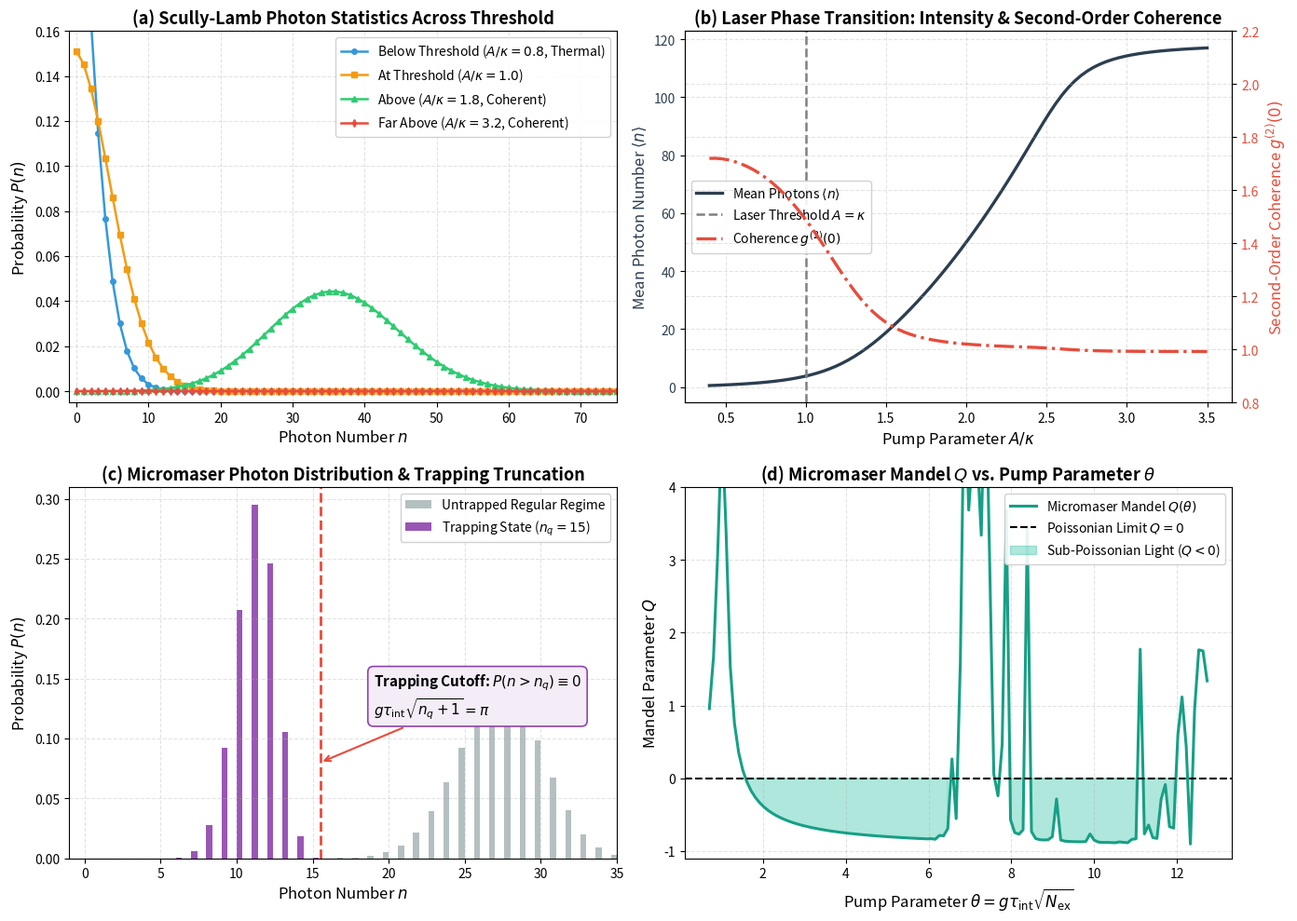
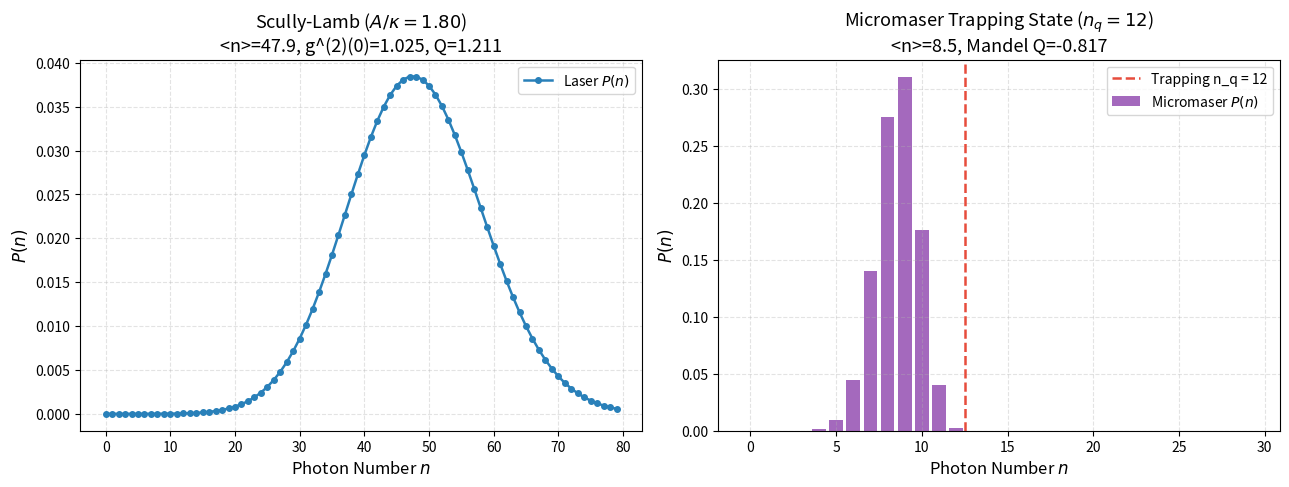

The script that saved these images, in order:
# Environment Setup: Silent Colab detection & high-DPI publication styling
import os
import sys

# Configure headless Agg backend to ensure bulletproof plotting across all environments
if "MPLBACKEND" not in os.environ:
    os.environ["MPLBACKEND"] = "Agg"

import math
import numpy as np
import scipy.linalg as la
import matplotlib.pyplot as plt

# Configure publication matplotlib styling
plt.rcParams.update({
    "font.size": 11,
    "axes.labelsize": 12,
    "axes.titlesize": 13,
    "xtick.labelsize": 10,
    "ytick.labelsize": 10,
    "legend.fontsize": 10,
    "figure.titlesize": 14,
    "figure.dpi": 150,
    "savefig.dpi": 300,
    "lines.linewidth": 1.8,
    "axes.grid": True,
    "grid.alpha": 0.35,
    "grid.linestyle": "--"
})

# Verify environment capabilities
print(f"NumPy version: {np.__version__}")
try:
    import qutip as qt
    print(f"QuTiP version: {qt.__version__} (Available for optional comparison)")
    HAS_QUTIP = True
except ImportError:
    print("QuTiP not installed; running pure, optimized native NumPy/SciPy engine.")
    HAS_QUTIP = False



# Implementation: Scully-Lamb Laser & Micromaser Simulation Engine

class QuantumLaserEngine:
    """
    Simulation engine for Scully-Lamb quantum laser theory and micromaser trapping states.
    """
    def __init__(self, n_cutoff=100):
        self.n_cutoff = int(n_cutoff)
        self.n_vals = np.arange(self.n_cutoff, dtype=float)

    def scully_lamb_distribution(self, A=1.0, B=0.02, kappa=1.0):
        """
        Compute the Scully-Lamb steady-state photon number distribution P(n):
            p_n = p_{n-1} * (A / kappa) / (1 + (B/A)*n)
        """
        A = float(A)
        B = float(B)
        kappa = float(kappa)
        
        log_p = np.zeros(self.n_cutoff, dtype=float)
        sat_ratio = B / A
        gain_loss_ratio = A / kappa
        
        for n in range(1, self.n_cutoff):
            # Use log-domain accumulation to prevent numerical underflow/overflow
            step_factor = gain_loss_ratio / (1.0 + sat_ratio * n)
            log_p[n] = log_p[n-1] + np.log(max(step_factor, 1e-300))
            
        # Shift log probabilities to prevent float overflow before exp
        log_p -= np.max(log_p)
        p = np.exp(log_p)
        p /= np.sum(p)  # Strict normalization
        
        return p

    def micromaser_distribution(self, N_ex=50.0, g_tau=0.25):
        """
        Compute the steady-state photon distribution of a micromaser:
            p_n = p_{n-1} * (N_ex / n) * sin^2(g * tau * sqrt(n))
        """
        N_ex = float(N_ex)
        g_tau = float(g_tau)
        
        log_p = np.zeros(self.n_cutoff, dtype=float)
        
        for n in range(1, self.n_cutoff):
            sin_term = np.sin(g_tau * np.sqrt(n))**2
            if sin_term < 1e-15:
                # Trapping state cutoff reached: upward transitions blocked
                log_p[n:] = -1000.0  # Zero probability for all higher n
                break
            else:
                step = (N_ex / n) * sin_term
                log_p[n] = log_p[n-1] + np.log(max(step, 1e-300))
                
        log_p -= np.max(log_p)
        p = np.exp(log_p)
        p /= np.sum(p)
        
        return p

    def compute_statistics(self, p_dist):
        """
        Compute mean photon number <n>, variance Var(n), Mandel Q parameter, and g^(2)(0).
        """
        n = self.n_vals[:len(p_dist)]
        mean_n = float(np.sum(n * p_dist))
        mean_n2 = float(np.sum((n**2) * p_dist))
        var_n = mean_n2 - mean_n**2
        
        # Mandel Q = (Var(n) - <n>) / <n>
        Q = (var_n - mean_n) / mean_n if mean_n > 1e-12 else 0.0
        
        # g^(2)(0) = <n(n-1)> / <n>^2 = 1 + Q / <n>
        g2_0 = (mean_n2 - mean_n) / (mean_n**2) if mean_n > 1e-12 else 2.0
        
        return {
            "mean_n": mean_n,
            "var_n": var_n,
            "mandel_Q": Q,
            "g2_0": g2_0
        }

print("QuantumLaserEngine successfully loaded.")



# Publication-Quality 4-Panel Visualization: Laser Phase Transition & Micromaser Trapping States

engine = QuantumLaserEngine(n_cutoff=120)

# 1. Scully-Lamb distributions across threshold (A/kappa = 0.8, 1.0, 1.5, 3.0)
kappa_ref = 1.0
B_ref = 0.04
p_sub = engine.scully_lamb_distribution(A=0.8, B=B_ref, kappa=kappa_ref)
p_thresh = engine.scully_lamb_distribution(A=1.0, B=B_ref, kappa=kappa_ref)
p_above1 = engine.scully_lamb_distribution(A=1.8, B=B_ref, kappa=kappa_ref)
p_above2 = engine.scully_lamb_distribution(A=3.2, B=B_ref, kappa=kappa_ref)

# 2. Laser threshold curve: <n> and g^(2)(0) vs. A/kappa
pump_ratios = np.linspace(0.4, 3.5, 80)
mean_n_curve = []
g2_curve = []
Q_curve = []

for r in pump_ratios:
    p_r = engine.scully_lamb_distribution(A=r, B=B_ref, kappa=kappa_ref)
    stats_r = engine.compute_statistics(p_r)
    mean_n_curve.append(stats_r["mean_n"])
    g2_curve.append(stats_r["g2_0"])
    Q_curve.append(stats_r["mandel_Q"])

mean_n_curve = np.array(mean_n_curve)
g2_curve = np.array(g2_curve)

# 3. Micromaser trapping states:
# Condition: g * tau * sqrt(n_q + 1) = pi
# Choose n_q = 15: g_tau = pi / sqrt(16) = pi / 4 = 0.785398
nq_target = 15
g_tau_trap = np.pi / np.sqrt(nq_target + 1)
p_trap = engine.micromaser_distribution(N_ex=60.0, g_tau=g_tau_trap)
p_notrap = engine.micromaser_distribution(N_ex=60.0, g_tau=0.45)

# 4. Micromaser Mandel Q vs. pump parameter theta = g_tau * sqrt(N_ex)
g_tau_scan = np.linspace(0.1, 1.8, 120)
Nex_fixed = 50.0
theta_vals = g_tau_scan * np.sqrt(Nex_fixed)
Q_micro_curve = []

for gt in g_tau_scan:
    p_gt = engine.micromaser_distribution(N_ex=Nex_fixed, g_tau=gt)
    st = engine.compute_statistics(p_gt)
    Q_micro_curve.append(st["mandel_Q"])

# Generate 4-Panel Masterpiece Figure
fig, axes = plt.subplots(2, 2, figsize=(14, 10))

# -------------------------------------------------------------
# Panel (a): Scully-Lamb Photon Distributions P(n)
# -------------------------------------------------------------
ax_a = axes[0, 0]
n_axis = np.arange(80)
ax_a.plot(n_axis, p_sub[:80], "o-", color="#3498db", markersize=4, label=r"Below Threshold ($A/\kappa = 0.8$, Thermal)")
ax_a.plot(n_axis, p_thresh[:80], "s-", color="#f39c12", markersize=4, label=r"At Threshold ($A/\kappa = 1.0$)")
ax_a.plot(n_axis, p_above1[:80], "^-", color="#2ecc71", markersize=4, label=r"Above ($A/\kappa = 1.8$, Coherent)")
ax_a.plot(n_axis, p_above2[:80], "d-", color="#e74c3c", markersize=4, label=r"Far Above ($A/\kappa = 3.2$, Coherent)")

ax_a.set_title(r"(a) Scully-Lamb Photon Statistics Across Threshold", fontweight="bold")
ax_a.set_xlabel(r"Photon Number $n$")
ax_a.set_ylabel(r"Probability $P(n)$")
ax_a.set_xlim(-1, 75)
ax_a.set_ylim(-0.005, 0.16)
ax_a.legend(loc="upper right", framealpha=0.9)

# -------------------------------------------------------------
# Panel (b): Laser Threshold Transition: <n> and g^(2)(0)
# -------------------------------------------------------------
ax_b = axes[0, 1]
color_n = "#2c3e50"
color_g2 = "#e74c3c"

ax_b.plot(pump_ratios, mean_n_curve, color=color_n, linewidth=2.4, label=r"Mean Photons $\langle n \rangle$")
ax_b.axvline(1.0, color="gray", linestyle="--", linewidth=1.8, label=r"Laser Threshold $A = \kappa$")
ax_b.set_xlabel(r"Pump Parameter $A / \kappa$")
ax_b.set_ylabel(r"Mean Photon Number $\langle n \rangle$", color=color_n)
ax_b.tick_params(axis='y', labelcolor=color_n)

# Twin axis for g^(2)(0)
ax_b_twin = ax_b.twinx()
ax_b_twin.plot(pump_ratios, g2_curve, color=color_g2, linewidth=2.4, linestyle="-.", label=r"Coherence $g^{(2)}(0)$")
ax_b_twin.set_ylabel(r"Second-Order Coherence $g^{(2)}(0)$", color=color_g2)
ax_b_twin.tick_params(axis='y', labelcolor=color_g2)
ax_b_twin.set_ylim(0.8, 2.2)

ax_b.set_title(r"(b) Laser Phase Transition: Intensity & Second-Order Coherence", fontweight="bold")

# Combine legends
lines_1, labels_1 = ax_b.get_legend_handles_labels()
lines_2, labels_2 = ax_b_twin.get_legend_handles_labels()
ax_b.legend(lines_1 + lines_2, labels_1 + labels_2, loc="center left", framealpha=0.9)

# -------------------------------------------------------------
# Panel (c): Micromaser Trapping State Truncation
# -------------------------------------------------------------
ax_c = axes[1, 0]
n_micro_axis = np.arange(40)
ax_c.bar(n_micro_axis - 0.2, p_notrap[:40], width=0.4, color="#95a5a6", alpha=0.7, label=r"Untrapped Regular Regime")
ax_c.bar(n_micro_axis + 0.2, p_trap[:40], width=0.4, color="#8e44ad", alpha=0.9, label=rf"Trapping State ($n_q = {nq_target}$)")

ax_c.axvline(nq_target + 0.5, color="#e74c3c", linestyle="--", linewidth=2.0)
ax_c.annotate(r"Trapping Cutoff: $P(n > n_q) \equiv 0$" + "\n" + r"$g\tau_{\rm int}\sqrt{n_q+1} = \pi$", 
              xy=(nq_target + 0.5, 0.08), xytext=(nq_target + 4, 0.12),
              arrowprops=dict(arrowstyle="->", color="#e74c3c", lw=1.5),
              bbox=dict(boxstyle="round,pad=0.4", fc="#f4ecf7", ec="#8e44ad", lw=1.2),
              fontweight="bold")

ax_c.set_title(r"(c) Micromaser Photon Distribution & Trapping Truncation", fontweight="bold")
ax_c.set_xlabel(r"Photon Number $n$")
ax_c.set_ylabel(r"Probability $P(n)$")
ax_c.set_xlim(-1, 35)
ax_c.legend(loc="upper right", framealpha=0.9)

# -------------------------------------------------------------
# Panel (d): Non-Classical Sub-Poissonian Statistics (Mandel Q)
# -------------------------------------------------------------
ax_d = axes[1, 1]
ax_d.plot(theta_vals, Q_micro_curve, color="#16a085", linewidth=2.2, label=r"Micromaser Mandel $Q(\theta)$")
ax_d.axhline(0.0, color="black", linestyle="--", linewidth=1.5, label=r"Poissonian Limit $Q = 0$")
ax_d.fill_between(theta_vals, Q_micro_curve, 0.0, where=(np.array(Q_micro_curve) < 0), 
                  color="#1abc9c", alpha=0.35, label=r"Sub-Poissonian Light ($Q < 0$)")

ax_d.set_title(r"(d) Micromaser Mandel $Q$ vs. Pump Parameter $\theta$", fontweight="bold")
ax_d.set_xlabel(r"Pump Parameter $\theta = g\tau_{\rm int}\sqrt{N_{\rm ex}}$")
ax_d.set_ylabel(r"Mandel Parameter $Q$")
ax_d.set_ylim(-1.1, 4.0)
ax_d.legend(loc="upper right", framealpha=0.9)

plt.tight_layout()
plt.show()



# Interactive Exploration: Laser Threshold & Micromaser Dynamics

def interactive_laser_explorer(pump_over_loss=1.5, saturation=0.03, micromaser_nq=10):
    """
    Interactive exploration of Scully-Lamb laser statistics and micromaser trapping.
    """
    engine = QuantumLaserEngine(n_cutoff=80)
    
    # Scully-Lamb distribution
    p_laser = engine.scully_lamb_distribution(A=pump_over_loss, B=saturation, kappa=1.0)
    st_laser = engine.compute_statistics(p_laser)
    
    # Micromaser distribution
    g_tau = np.pi / np.sqrt(micromaser_nq + 1)
    p_micro = engine.micromaser_distribution(N_ex=40.0, g_tau=g_tau)
    st_micro = engine.compute_statistics(p_micro)
    
    fig, (ax1, ax2) = plt.subplots(1, 2, figsize=(13, 5))
    
    # Subplot 1: Scully-Lamb
    n_ax = np.arange(80)
    ax1.plot(n_ax, p_laser, "o-", color="#2980b9", markersize=4, label="Laser $P(n)$")
    ax1.set_title(r"Scully-Lamb ($A/\kappa = " + f"{pump_over_loss:.2f}" + r"$)" + 
                  f"\n<n>={st_laser['mean_n']:.1f}, g^(2)(0)={st_laser['g2_0']:.3f}, Q={st_laser['mandel_Q']:.3f}")
    ax1.set_xlabel(r"Photon Number $n$")
    ax1.set_ylabel(r"$P(n)$")
    ax1.legend(loc="upper right")
    
    # Subplot 2: Micromaser
    ax2.bar(n_ax[:30], p_micro[:30], color="#8e44ad", alpha=0.8, label="Micromaser $P(n)$")
    ax2.axvline(micromaser_nq + 0.5, color="#e74c3c", linestyle="--", label=f"Trapping n_q = {micromaser_nq}")
    ax2.set_title(r"Micromaser Trapping State ($n_q = " + f"{micromaser_nq}" + r"$)" + 
                  f"\n<n>={st_micro['mean_n']:.1f}, Mandel Q={st_micro['mandel_Q']:.3f}")
    ax2.set_xlabel(r"Photon Number $n$")
    ax2.set_ylabel(r"$P(n)$")
    ax2.legend(loc="upper right")
    
    plt.tight_layout()
    plt.show()

# Test invocation
interactive_laser_explorer(pump_over_loss=1.8, saturation=0.03, micromaser_nq=12)

try:
    import ipywidgets as widgets
    from IPython.display import display
    w = widgets.interactive(
        interactive_laser_explorer,
        pump_over_loss=widgets.FloatSlider(value=1.5, min=0.5, max=3.5, step=0.1, description=r"$A/\kappa$"),
        saturation=widgets.FloatSlider(value=0.03, min=0.01, max=0.08, step=0.01, description="Sat B"),
        micromaser_nq=widgets.IntSlider(value=10, min=3, max=25, step=1, description=r"Trap $n_q$")
    )
    display(w)
except Exception:
    pass



# Numerical Verification of Challenges 1, 2, and 3: Laser & Micromaser Benchmarks

engine = QuantumLaserEngine(n_cutoff=100)

# -------------------------------------------------------------
# Part 1: Detailed Balance Precision Verification (Challenge 1)
# -------------------------------------------------------------
A_test, B_test, kappa_test = 2.0, 0.05, 1.0
p_scully = engine.scully_lamb_distribution(A=A_test, B=B_test, kappa=kappa_test)

# Verify detailed balance for n = 1 to 40
ratios_emp = p_scully[1:41] / p_scully[0:40]
n_vec = np.arange(1, 41, dtype=float)
ratios_analytic = (A_test / kappa_test) / (1.0 + (B_test / A_test) * n_vec)

max_ratio_err = np.max(np.abs(ratios_emp - ratios_analytic) / ratios_analytic)
print(f"Scully-Lamb Detailed Balance Check (n=1 to 40):")
print(f"- Max relative error: {max_ratio_err:.2e}")
assert max_ratio_err < 1e-12, f"Detailed balance violated: error = {max_ratio_err:.2e} >= 1e-12!"

# -------------------------------------------------------------
# Part 2: Thermal to Coherent g^(2)(0) Transition (Challenge 2)
# -------------------------------------------------------------
p_sub = engine.scully_lamb_distribution(A=0.3, B=0.005, kappa=1.0)
st_sub = engine.compute_statistics(p_sub)

p_super = engine.scully_lamb_distribution(A=2.0, B=0.05, kappa=1.0)
st_super = engine.compute_statistics(p_super)

print(f"\nSecond-Order Coherence Transition Check:")
print(f"- Below threshold (A/kappa = 0.3): g^(2)(0) = {st_sub['g2_0']:.4f} (Expected: ~2.0)")
print(f"- Above threshold (A/kappa = 2.0): g^(2)(0) = {st_super['g2_0']:.4f} (Expected: ~1.0)")

assert st_sub["g2_0"] >= 1.90, f"Below threshold g^(2)(0) = {st_sub['g2_0']:.4f} < 1.90!"
assert st_super["g2_0"] <= 1.05, f"Above threshold g^(2)(0) = {st_super['g2_0']:.4f} > 1.05!"

# -------------------------------------------------------------
# Part 3: Micromaser Trapping State Truncation & Mandel Q (Challenge 3)
# -------------------------------------------------------------
nq_bench = 8
g_tau_bench = np.pi / np.sqrt(nq_bench + 1)
p_trap_bench = engine.micromaser_distribution(N_ex=50.0, g_tau=g_tau_bench)
st_trap = engine.compute_statistics(p_trap_bench)

# Compute probability residing above trapping cutoff n > nq
prob_leak = float(np.sum(p_trap_bench[nq_bench + 1:]))
print(f"\nMicromaser Trapping State Check (n_q = {nq_bench}):")
print(f"- Probability above cutoff P(n > {nq_bench}): {prob_leak:.2e}")
print(f"- Mandel Q parameter: {st_trap['mandel_Q']:.4f} (Non-classical if Q < 0)")

assert prob_leak < 1e-14, f"Trapping state leaked photons above n_q: {prob_leak:.2e} >= 1e-14!"
assert st_trap["mandel_Q"] < -0.3, f"Mandel Q = {st_trap['mandel_Q']:.4f} not sufficiently negative (< -0.3)!"

print("=" * 70)
print("SUCCESS: Laser Theory & Micromaser Trapping Numerically Verified!")
print(f"- Detailed balance: Max rel error = {max_ratio_err:.2e} (PASS: < 1e-12)")
print(f"- Phase transition: g^(2)(0) = {st_sub['g2_0']:.3f} -> {st_super['g2_0']:.3f} (PASS)")
print(f"- Trapping state:   P(n > {nq_bench}) = {prob_leak:.2e}, Mandel Q = {st_trap['mandel_Q']:.3f} (PASS)")
print("=" * 70)
